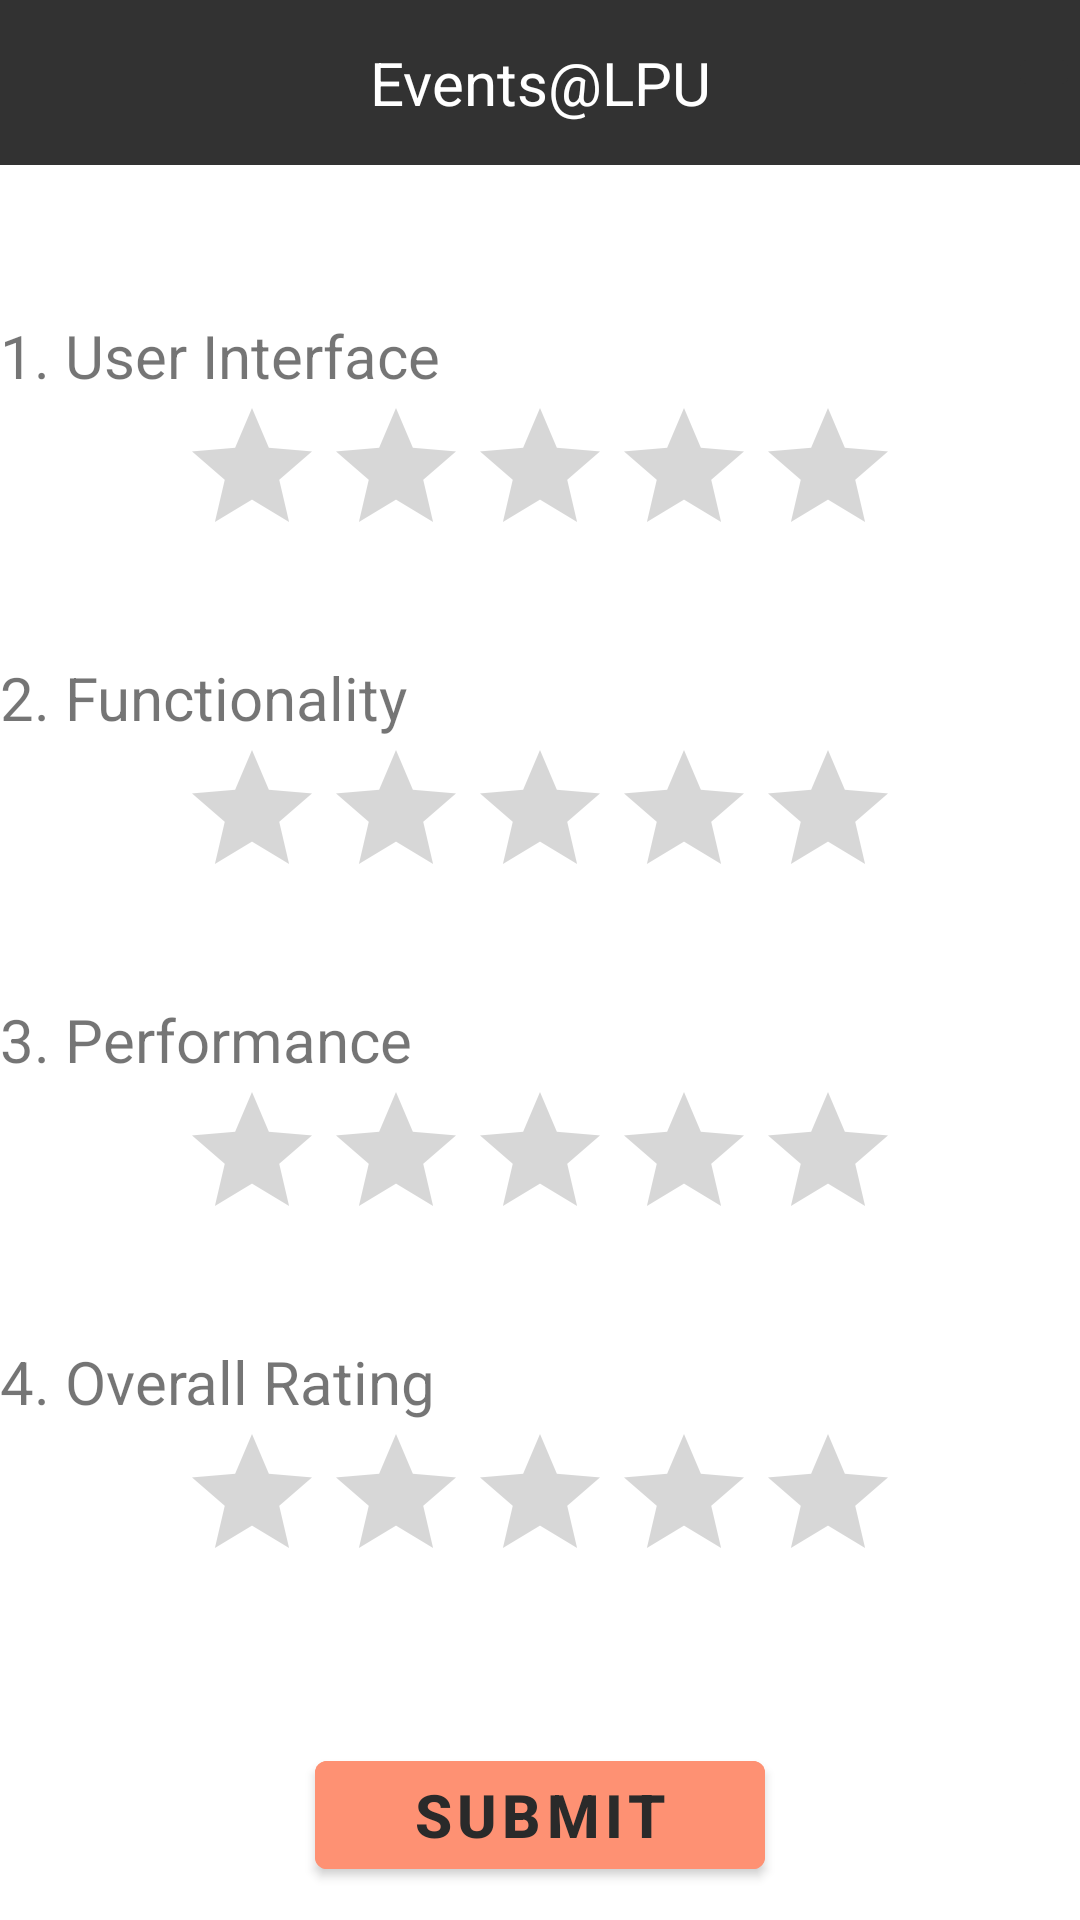

Produce the Android XML layout that renders to this screen, including the resource entries it uses.
<!-- AndroidManifest.xml: fallback theme Theme.MaterialComponents.DayNight.NoActionBar -->
<!-- res/layout/activity_rating.xml -->
<?xml version="1.0" encoding="utf-8"?>
<LinearLayout xmlns:android="http://schemas.android.com/apk/res/android"
    xmlns:app="http://schemas.android.com/apk/res-auto"
    xmlns:tools="http://schemas.android.com/tools"
    android:layout_width="match_parent"
    android:layout_height="match_parent"
    android:orientation="vertical"
    tools:context=".Rating">
    <include layout="@layout/toolbar"/>

    <TextView
        android:layout_width="match_parent"
        android:layout_height="wrap_content"
        android:layout_marginTop="50dp"
        android:textSize="20dp"
        android:text="1. User Interface"/>
    <RatingBar
        android:id="@+id/simpleRating1"
        android:layout_gravity="center_horizontal"
        android:layout_width="wrap_content"
        android:layout_height="wrap_content"
        android:numStars="5"
        android:rating="0" />
    <TextView
        android:layout_width="match_parent"
        android:layout_height="wrap_content"
        android:layout_marginTop="30dp"
        android:textSize="20dp"
        android:text="2. Functionality"/>
    <RatingBar
        android:id="@+id/simpleRating2"
        android:layout_gravity="center_horizontal"
        android:layout_width="wrap_content"
        android:layout_height="wrap_content"
        android:numStars="5"
        android:rating="0" />
    <TextView
        android:layout_width="match_parent"
        android:layout_height="wrap_content"
        android:layout_marginTop="30dp"
        android:textSize="20dp"
        android:text="3. Performance"/>
    <RatingBar
        android:id="@+id/simpleRating3"
        android:layout_gravity="center_horizontal"
        android:layout_width="wrap_content"
        android:layout_height="wrap_content"
        android:numStars="5"
        android:rating="0" />
    <TextView
        android:layout_width="match_parent"
        android:layout_height="wrap_content"
        android:layout_marginTop="30dp"
        android:textSize="20dp"
        android:text="4. Overall Rating"/>
    <RatingBar
        android:id="@+id/simpleRating4"
        android:layout_gravity="center_horizontal"
        android:layout_width="wrap_content"
        android:layout_height="wrap_content"
        android:numStars="5"
        android:rating="0" />
    <Button
        android:id="@+id/submitButton"
        android:layout_width="150dp"
        android:layout_marginTop="50dp"
        android:layout_height="wrap_content"
        android:layout_gravity="center_horizontal"
        android:text="Submit"
        android:backgroundTint="#fe9173"
        android:textColor="#2a2a2a"
        android:textSize="20dp"
        android:textStyle="bold" />

</LinearLayout>
<!-- res/layout/toolbar.xml (included above) -->
<?xml version="1.0" encoding="utf-8"?>

<androidx.constraintlayout.widget.ConstraintLayout xmlns:android="http://schemas.android.com/apk/res/android"
    xmlns:app="http://schemas.android.com/apk/res-auto"
    xmlns:tools="http://schemas.android.com/tools"
    android:layout_width="match_parent"
    android:layout_height="wrap_content"
    android:background="#323232">

    <TextView
        android:id="@+id/textView4"
        android:layout_width="match_parent"
        android:layout_height="55dp"
        android:gravity="center"
        android:text="Events@LPU"
        android:textColor="@color/white"
        android:textSize="20dp"
        tools:ignore="MissingConstraints" />

    <ImageButton
        android:layout_width="wrap_content"
        android:layout_height="wrap_content"
        android:src="@drawable/tools"
        android:id="@+id/options"
        android:backgroundTint="#323232"
        app:layout_constraintBottom_toBottomOf="parent"
        app:layout_constraintEnd_toEndOf="@+id/textView4"
        app:layout_constraintHorizontal_bias="1.0"
        app:layout_constraintStart_toStartOf="@+id/textView4"
        app:layout_constraintTop_toTopOf="parent"
        app:layout_constraintVertical_bias="0.4" />

</androidx.constraintlayout.widget.ConstraintLayout>
<!-- resources referenced by this layout -->
<resources>

  <!-- not gathered from this repository: default colours our renderer supplied (Android Studio template values) -->
  <color name="white">#FFFFFFFF</color>
</resources>
